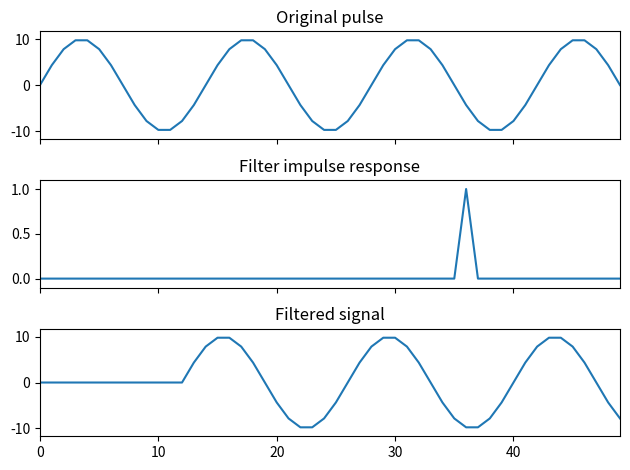

This figure's Python source:
import numpy as np
from scipy import signal
#Senoidal
t = np.linspace(0,0.5,50)
f0 = 7
x = 10*np.sin(2*np.pi*f0*t)

#Exponencial Decreciente
#s = np.linspace(0, 1.5, 10)
#h = np.exp(-s)

#Exponencial Creciente
#s = np.linspace(0, 1.5, 10)
#h = np.exp(s)

#Sin(x)/(x)
#s = np.linspace(-10, 10, 50)
#h = np.sin(s)/(s)

#Escalon
#s = np.arange(0, 10, 0.5)
#h = np.piecewise(s, s >= 5, [1,0])

#Impulso
s = np.linspace(0, 10, 50)
h = np.zeros(len(s))
h[36] = 1

filtered = signal.convolve(x, h, mode='same') / sum(h)
import matplotlib.pyplot as plt
fig, (ax_orig, ax_h, ax_filt) = plt.subplots(3, 1, sharex=True)
ax_orig.plot(x)
ax_orig.set_title('Original pulse')
ax_orig.margins(0, 0.1)
ax_h.plot(h)
ax_h.set_title('Filter impulse response')
ax_h.margins(0, 0.1)
ax_filt.plot(filtered)
ax_filt.set_title('Filtered signal')
ax_filt.margins(0, 0.1)
fig.tight_layout()
plt.show()